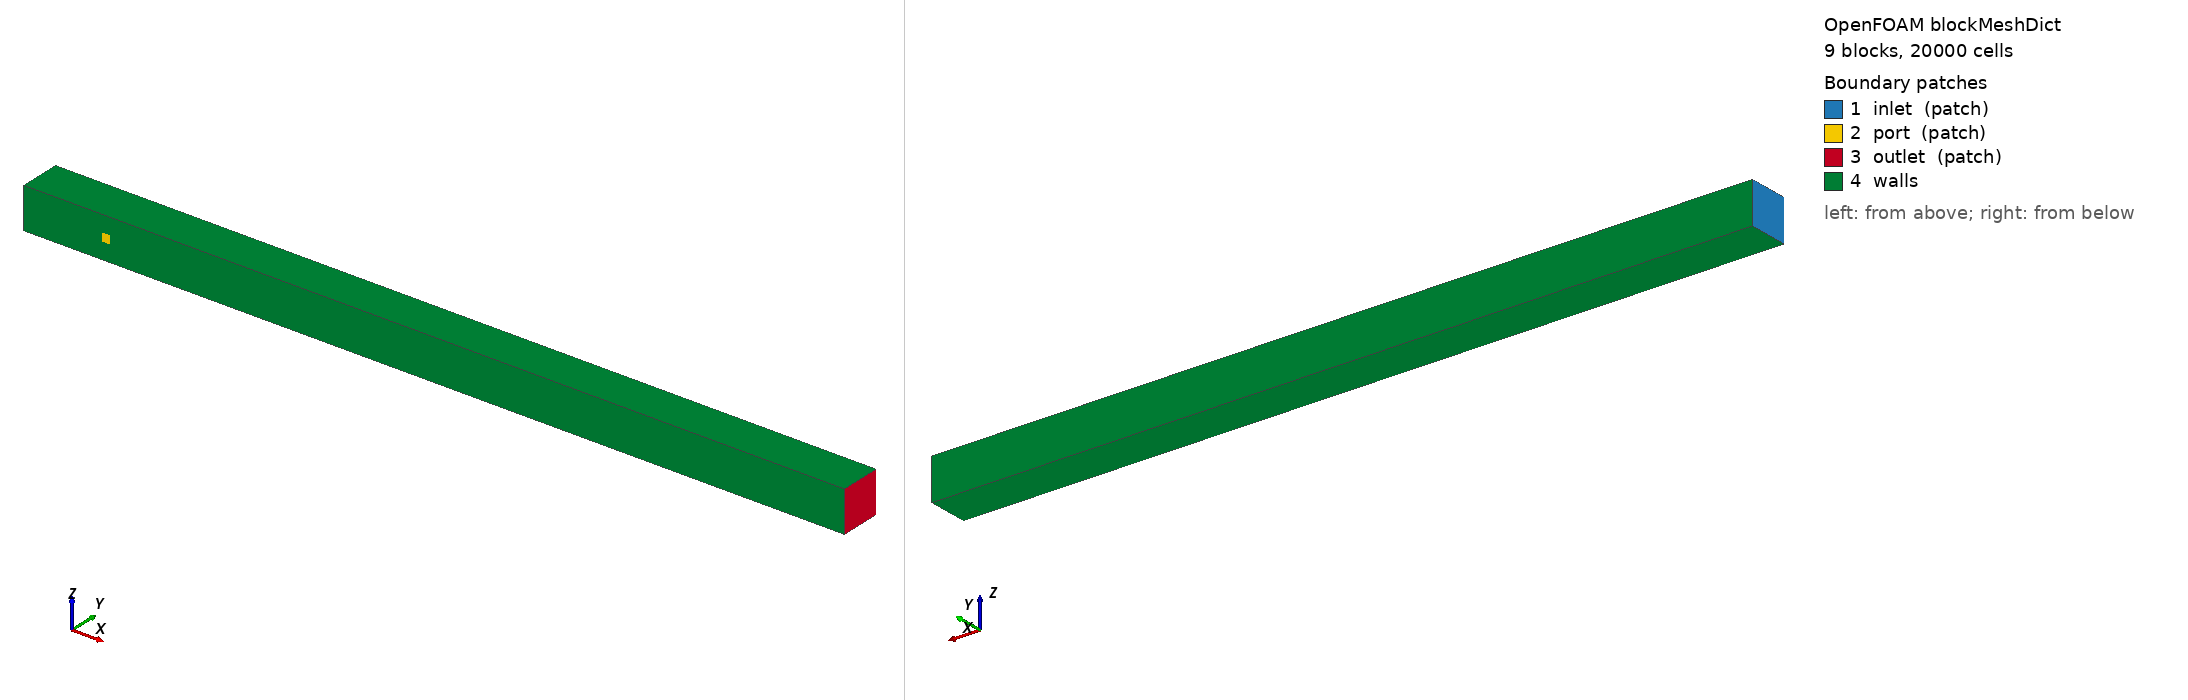

OpenFOAM case: the mesh blockMesh builds from blockMeshDict, 9 block(s), 20000 cells. Boundary patches (legend numbers): 1 inlet (patch), 2 port (patch), 3 outlet (patch), 4 walls. Left view from above one corner, right view from below the opposite corner. Boundary conditions: 6 field file(s) under 0/; 4 of 4 drawn patches have an entry in a shipped field file.

=== system/blockMeshDict ===
/*--------------------------------*- C++ -*----------------------------------*\
| =========                 |                                                 |
| \\      /  F ield         | OpenFOAM: The Open Source CFD Toolbox           |
|  \\    /   O peration     | Version:  v2512                                 |
|   \\  /    A nd           | Website:  www.openfoam.com                      |
|    \\/     M anipulation  |                                                 |
\*---------------------------------------------------------------------------*/
FoamFile
{
    version     2.0;
    format      ascii;
    class       dictionary;
    object      blockMeshDict;
}
// * * * * * * * * * * * * * * * * * * * * * * * * * * * * * * * * * * * * * //

// Square duct D x D, length L (= 20D), along +x. Methane enters at x = 0.
// Square H2 port, wPort x wPort, flush on the y = 0 wall, centred at x = xPort
// and centred across the wall in z. Nine blocks (3 in x, 1 in y, 3 in z) so the
// port is exactly one block face.
//
//   z ^   wall y = 0, seen from below
//     |  +--------+----+-------------------------+ D
//     |  |        |    |                         |
//     |  +--------+----+-------------------------+ z2
//     |  | inlet  |port|                  outlet |
//     |  +--------+----+-------------------------+ z1
//     |  |        |    |                         |
//     |  +--------+----+-------------------------+ 0
//     +--0-------x1----x2------------------------L----> x

scale   1;

// Geometry (m)
L       2;
D       0.1;
xPort   0.2;
wPort   0.02;

// Resolution: total cells along x, across y, across z. Only these three and the
// port extents are changed by the mesh tool; per-block counts follow from them.
nx      200;    // 10 mm cells (coarse tier-1 baseline)
ny      10;
nz      10;

x1      #eval{ $xPort - 0.5*$wPort };
x2      #eval{ $xPort + 0.5*$wPort };
z1      #eval{ 0.5*($D - $wPort) };
z2      #eval{ 0.5*($D + $wPort) };

nx0     #eval{ round($nx*$x1/$L) };
nx1     #eval{ round($nx*$wPort/$L) };
nx2     #eval{ $nx - $nx0 - $nx1 };
nz0     #eval{ round($nz*$z1/$D) };
nz1     #eval{ round($nz*$wPort/$D) };
nz2     #eval{ $nz - $nz0 - $nz1 };

// Vertex index = i + 4*j + 8*k for x-station i, y-station j, z-station k.
vertices
(
    (  0  0   0)  ($x1  0   0)  ($x2  0   0)  ( $L  0   0)   // 0-3
    (  0 $D   0)  ($x1 $D   0)  ($x2 $D   0)  ( $L $D   0)   // 4-7
    (  0  0 $z1)  ($x1  0 $z1)  ($x2  0 $z1)  ( $L  0 $z1)   // 8-11
    (  0 $D $z1)  ($x1 $D $z1)  ($x2 $D $z1)  ( $L $D $z1)   // 12-15
    (  0  0 $z2)  ($x1  0 $z2)  ($x2  0 $z2)  ( $L  0 $z2)   // 16-19
    (  0 $D $z2)  ($x1 $D $z2)  ($x2 $D $z2)  ( $L $D $z2)   // 20-23
    (  0  0  $D)  ($x1  0  $D)  ($x2  0  $D)  ( $L  0  $D)   // 24-27
    (  0 $D  $D)  ($x1 $D  $D)  ($x2 $D  $D)  ( $L $D  $D)   // 28-31
);

blocks
(
    // z in [0, z1]
    hex ( 0  1  5  4  8  9 13 12) ($nx0 $ny $nz0) simpleGrading (1 1 1)
    hex ( 1  2  6  5  9 10 14 13) ($nx1 $ny $nz0) simpleGrading (1 1 1)
    hex ( 2  3  7  6 10 11 15 14) ($nx2 $ny $nz0) simpleGrading (1 1 1)
    // z in [z1, z2]; the middle block carries the port on its y = 0 face
    hex ( 8  9 13 12 16 17 21 20) ($nx0 $ny $nz1) simpleGrading (1 1 1)
    hex ( 9 10 14 13 17 18 22 21) ($nx1 $ny $nz1) simpleGrading (1 1 1)
    hex (10 11 15 14 18 19 23 22) ($nx2 $ny $nz1) simpleGrading (1 1 1)
    // z in [z2, D]
    hex (16 17 21 20 24 25 29 28) ($nx0 $ny $nz2) simpleGrading (1 1 1)
    hex (17 18 22 21 25 26 30 29) ($nx1 $ny $nz2) simpleGrading (1 1 1)
    hex (18 19 23 22 26 27 31 30) ($nx2 $ny $nz2) simpleGrading (1 1 1)
);

edges
(
);

boundary
(
    inlet
    {
        type patch;
        faces
        (
            ( 0  8 12  4)
            ( 8 16 20 12)
            (16 24 28 20)
        );
    }

    port
    {
        type patch;
        faces
        (
            ( 9 10 18 17)
        );
    }

    outlet
    {
        type patch;
        faces
        (
            ( 3  7 15 11)
            (11 15 23 19)
            (19 23 31 27)
        );
    }
);

defaultPatch
{
    name    walls;
    type    wall;
}

mergePatchPairs
(
);


// ************************************************************************* //


=== system/controlDict ===
/*--------------------------------*- C++ -*----------------------------------*\
| =========                 |                                                 |
| \\      /  F ield         | OpenFOAM: The Open Source CFD Toolbox           |
|  \\    /   O peration     | Version:  v2512                                 |
|   \\  /    A nd           | Website:  www.openfoam.com                      |
|    \\/     M anipulation  |                                                 |
\*---------------------------------------------------------------------------*/
FoamFile
{
    version     2.0;
    format      ascii;
    class       dictionary;
    object      controlDict;
}
// * * * * * * * * * * * * * * * * * * * * * * * * * * * * * * * * * * * * * //

application     simpleFoam;

startFrom       startTime;

startTime       0;

stopAt          endTime;

endTime         1000;

deltaT          1;

writeControl    timeStep;

writeInterval   1000;

purgeWrite      0;

writeFormat     ascii;

writePrecision  6;

writeCompression off;

timeFormat      general;

timePrecision   6;

runTimeModifiable true;

// Verifier-owned: the agent may not change how the KPI is measured.
functions
{
    H2
    {
        type        scalarTransport;
        libs        (solverFunctionObjects);
        field       H2;
        alphaD      1;
        alphaDt     1;
    }
    planeCoV
    {
        type        surfaceFieldValue;
        libs        (fieldFunctionObjects);
        regionType  sampledSurface;
        name        plane10D;
        sampledSurfaceDict
        {
            type        plane;
            planeType   pointAndNormal;
            pointAndNormalDict { point (1.2 0.05 0.05); normal (1 0 0); }
            interpolate true;
        }
        operation   CoV;
        fields      (H2);
        writeFields false;     // mandatory in v2512 (squareBend/system/sampling)
        writeControl timeStep;
        writeInterval 10;
    }
    solverInfo
    {
        type        solverInfo;
        libs        (utilityFunctionObjects);
        fields      (U p H2);
    }
}


// ************************************************************************* //


=== 0/H2 ===
/*--------------------------------*- C++ -*----------------------------------*\
| =========                 |                                                 |
| \\      /  F ield         | OpenFOAM: The Open Source CFD Toolbox           |
|  \\    /   O peration     | Version:  v2512                                 |
|   \\  /    A nd           | Website:  www.openfoam.com                      |
|    \\/     M anipulation  |                                                 |
\*---------------------------------------------------------------------------*/
FoamFile
{
    version     2.0;
    format      ascii;
    class       volScalarField;
    object      H2;
}
// * * * * * * * * * * * * * * * * * * * * * * * * * * * * * * * * * * * * * //

// Passive H2 tracer (tier 1): 1 in the port stream, 0 in the CH4 stream.
dimensions      [0 0 0 0 0 0 0];

internalField   uniform 0;

boundaryField
{
    inlet
    {
        type            fixedValue;
        value           uniform 0;
    }
    port
    {
        type            fixedValue;
        value           uniform 1;
    }
    outlet
    {
        type            inletOutlet;
        inletValue      uniform 0;
        value           $internalField;
    }
    walls
    {
        type            zeroGradient;
    }
}

// ************************************************************************* //


=== 0/U ===
/*--------------------------------*- C++ -*----------------------------------*\
| =========                 |                                                 |
| \\      /  F ield         | OpenFOAM: The Open Source CFD Toolbox           |
|  \\    /   O peration     | Version:  v2512                                 |
|   \\  /    A nd           | Website:  www.openfoam.com                      |
|    \\/     M anipulation  |                                                 |
\*---------------------------------------------------------------------------*/
FoamFile
{
    version     2.0;
    format      ascii;
    class       volVectorField;
    object      U;
}
// * * * * * * * * * * * * * * * * * * * * * * * * * * * * * * * * * * * * * //

// Bulk CH4 velocity Ub at the main inlet; H2 jet velocity Uj into the duct (+y) at the port.
Ub              5;
Uj              10;

dimensions      [0 1 -1 0 0 0 0];

internalField   uniform ($Ub 0 0);

boundaryField
{
    inlet
    {
        type            fixedValue;
        value           uniform ($Ub 0 0);
    }
    port
    {
        type            fixedValue;
        value           uniform (0 $Uj 0);
    }
    outlet
    {
        type            inletOutlet;
        inletValue      uniform (0 0 0);
        value           $internalField;
    }
    walls
    {
        type            noSlip;
    }
}

// ************************************************************************* //


=== 0/k ===
/*--------------------------------*- C++ -*----------------------------------*\
| =========                 |                                                 |
| \\      /  F ield         | OpenFOAM: The Open Source CFD Toolbox           |
|  \\    /   O peration     | Version:  v2512                                 |
|   \\  /    A nd           | Website:  www.openfoam.com                      |
|    \\/     M anipulation  |                                                 |
\*---------------------------------------------------------------------------*/
FoamFile
{
    version     2.0;
    format      ascii;
    class       volScalarField;
    object      k;
}
// * * * * * * * * * * * * * * * * * * * * * * * * * * * * * * * * * * * * * //

// Internal field: k = 1.5 (I Ub)^2 with I = 0.05, Ub = 5 m/s. Inlets recompute from patch U.
dimensions      [0 2 -2 0 0 0 0];

internalField   uniform 0.094;

boundaryField
{
    "(inlet|port)"
    {
        type            turbulentIntensityKineticEnergyInlet;
        intensity       0.05;
        value           $internalField;
    }
    outlet
    {
        type            inletOutlet;
        inletValue      $internalField;
        value           $internalField;
    }
    walls
    {
        type            kqRWallFunction;
        value           $internalField;
    }
}

// ************************************************************************* //


=== 0/omega ===
/*--------------------------------*- C++ -*----------------------------------*\
| =========                 |                                                 |
| \\      /  F ield         | OpenFOAM: The Open Source CFD Toolbox           |
|  \\    /   O peration     | Version:  v2512                                 |
|   \\  /    A nd           | Website:  www.openfoam.com                      |
|    \\/     M anipulation  |                                                 |
\*---------------------------------------------------------------------------*/
FoamFile
{
    version     2.0;
    format      ascii;
    class       volScalarField;
    object      omega;
}
// * * * * * * * * * * * * * * * * * * * * * * * * * * * * * * * * * * * * * //

// Internal field: omega = sqrt(k)/(Cmu^0.25 l), Cmu = 0.09, l = 0.07 D = 0.007 m.
// Mixing length 0.07 x hydraulic diameter on each inlet (D = 0.1 m, port 0.02 m).
dimensions      [0 0 -1 0 0 0 0];

internalField   uniform 80;

boundaryField
{
    inlet
    {
        type            turbulentMixingLengthFrequencyInlet;
        mixingLength    0.007;
        value           $internalField;
    }
    port
    {
        type            turbulentMixingLengthFrequencyInlet;
        mixingLength    0.0014;
        value           $internalField;
    }
    outlet
    {
        type            inletOutlet;
        inletValue      $internalField;
        value           $internalField;
    }
    walls
    {
        type            omegaWallFunction;
        value           $internalField;
    }
}

// ************************************************************************* //
